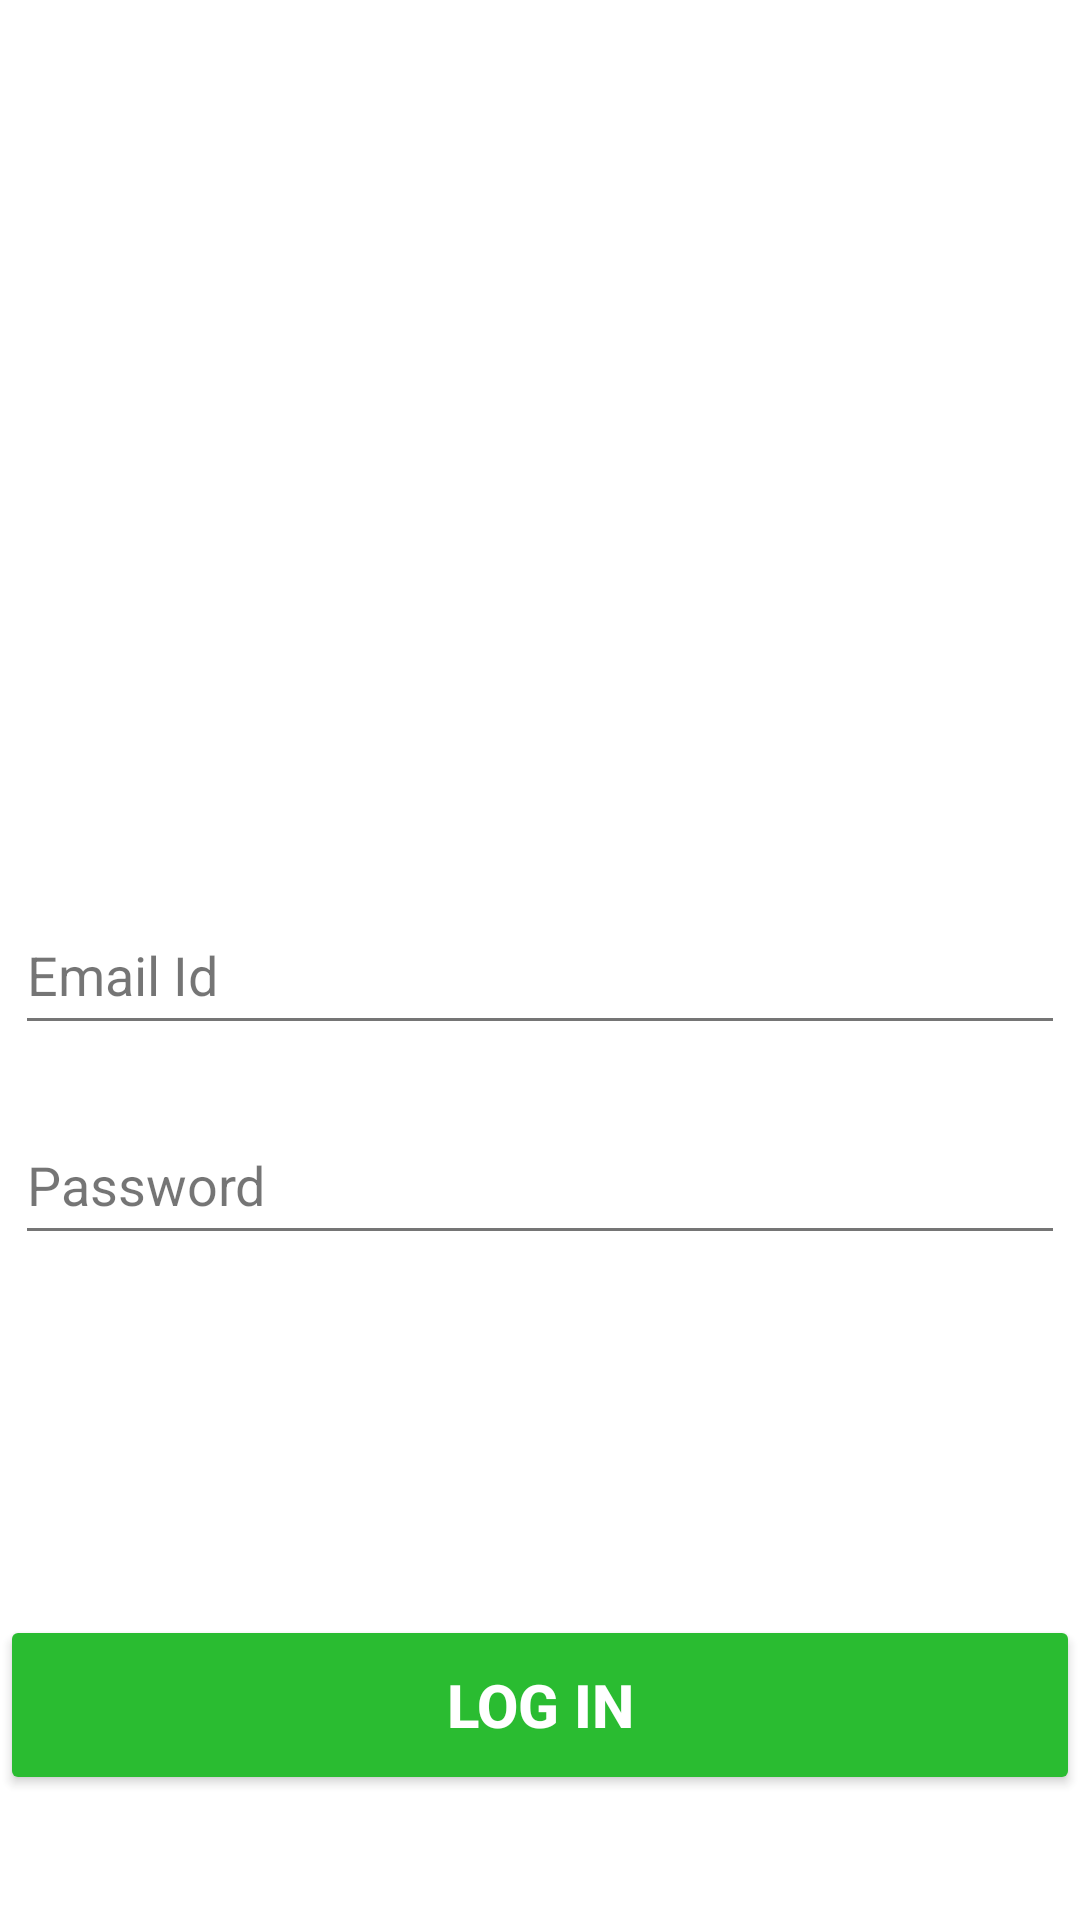

This screen was rendered from an Android layout file. Write that file and the resources it references.
<!-- AndroidManifest.xml: application theme Theme.QuickEat -->
<!-- res/layout/activity_log_inactivity.xml -->
<?xml version="1.0" encoding="utf-8"?>
<LinearLayout xmlns:android="http://schemas.android.com/apk/res/android"
    xmlns:app="http://schemas.android.com/apk/res-auto"
    xmlns:tools="http://schemas.android.com/tools"
    android:layout_width="match_parent"
    android:layout_height="match_parent"
    tools:context=".LogInactivity"
    android:gravity="center"
    android:orientation="vertical"
    android:background="@drawable/food"
    android:alpha="0.9">

    <TextView
        android:layout_width="wrap_content"
        android:layout_height="wrap_content"
        android:text="Log In"
        android:textSize="50sp"
        android:textStyle="bold"
        android:textColor="@color/white"
        android:layout_marginBottom="190dp"/>
    <EditText
        android:layout_width="350dp"
        android:layout_height="50dp"
        android:hint="Email Id"
        android:inputType="textEmailAddress"/>
    <EditText
        android:layout_width="350dp"
        android:layout_height="50dp"
        android:hint="Password"
        android:inputType="textPassword"
        android:layout_marginTop="20dp"
        android:layout_marginBottom="70dp"/>
    <Button
        android:layout_width="match_parent"
        android:layout_height="60dp"
        android:layout_marginTop="50dp"
        android:backgroundTint="#13B51A"
        android:text="Log In"
        android:textColor="@color/white"
        android:textSize="20sp"
        android:textStyle="bold"
        tools:ignore="VisualLintButtonSize"
        android:id="@+id/LoginBtn"/>




</LinearLayout>
<!-- resources referenced by this layout -->
<resources>
  <style name="Theme.QuickEat" parent="Theme.MaterialComponents.DayNight.NoActionBar">
          
          <item name="colorPrimary">@color/purple_500</item>
          <item name="colorPrimaryVariant">@color/purple_700</item>
          <item name="colorOnPrimary">@color/white</item>
          
          <item name="colorSecondary">@color/teal_200</item>
          <item name="colorSecondaryVariant">@color/teal_700</item>
          <item name="colorOnSecondary">@color/black</item>
          
          <item name="android:statusBarColor" tools:targetApi="21">?attr/colorPrimaryVariant</item>
          
      </style>
  <!-- not gathered from this repository: default colours our renderer supplied (Android Studio template values) -->
  <color name="purple_500">#FF6200EE</color>
  <color name="purple_700">#FF3700B3</color>
  <color name="teal_200">#FF03DAC5</color>
  <color name="teal_700">#FF018786</color>
  <color name="black">#FF000000</color>
  <color name="white">#FFFFFFFF</color>
</resources>
